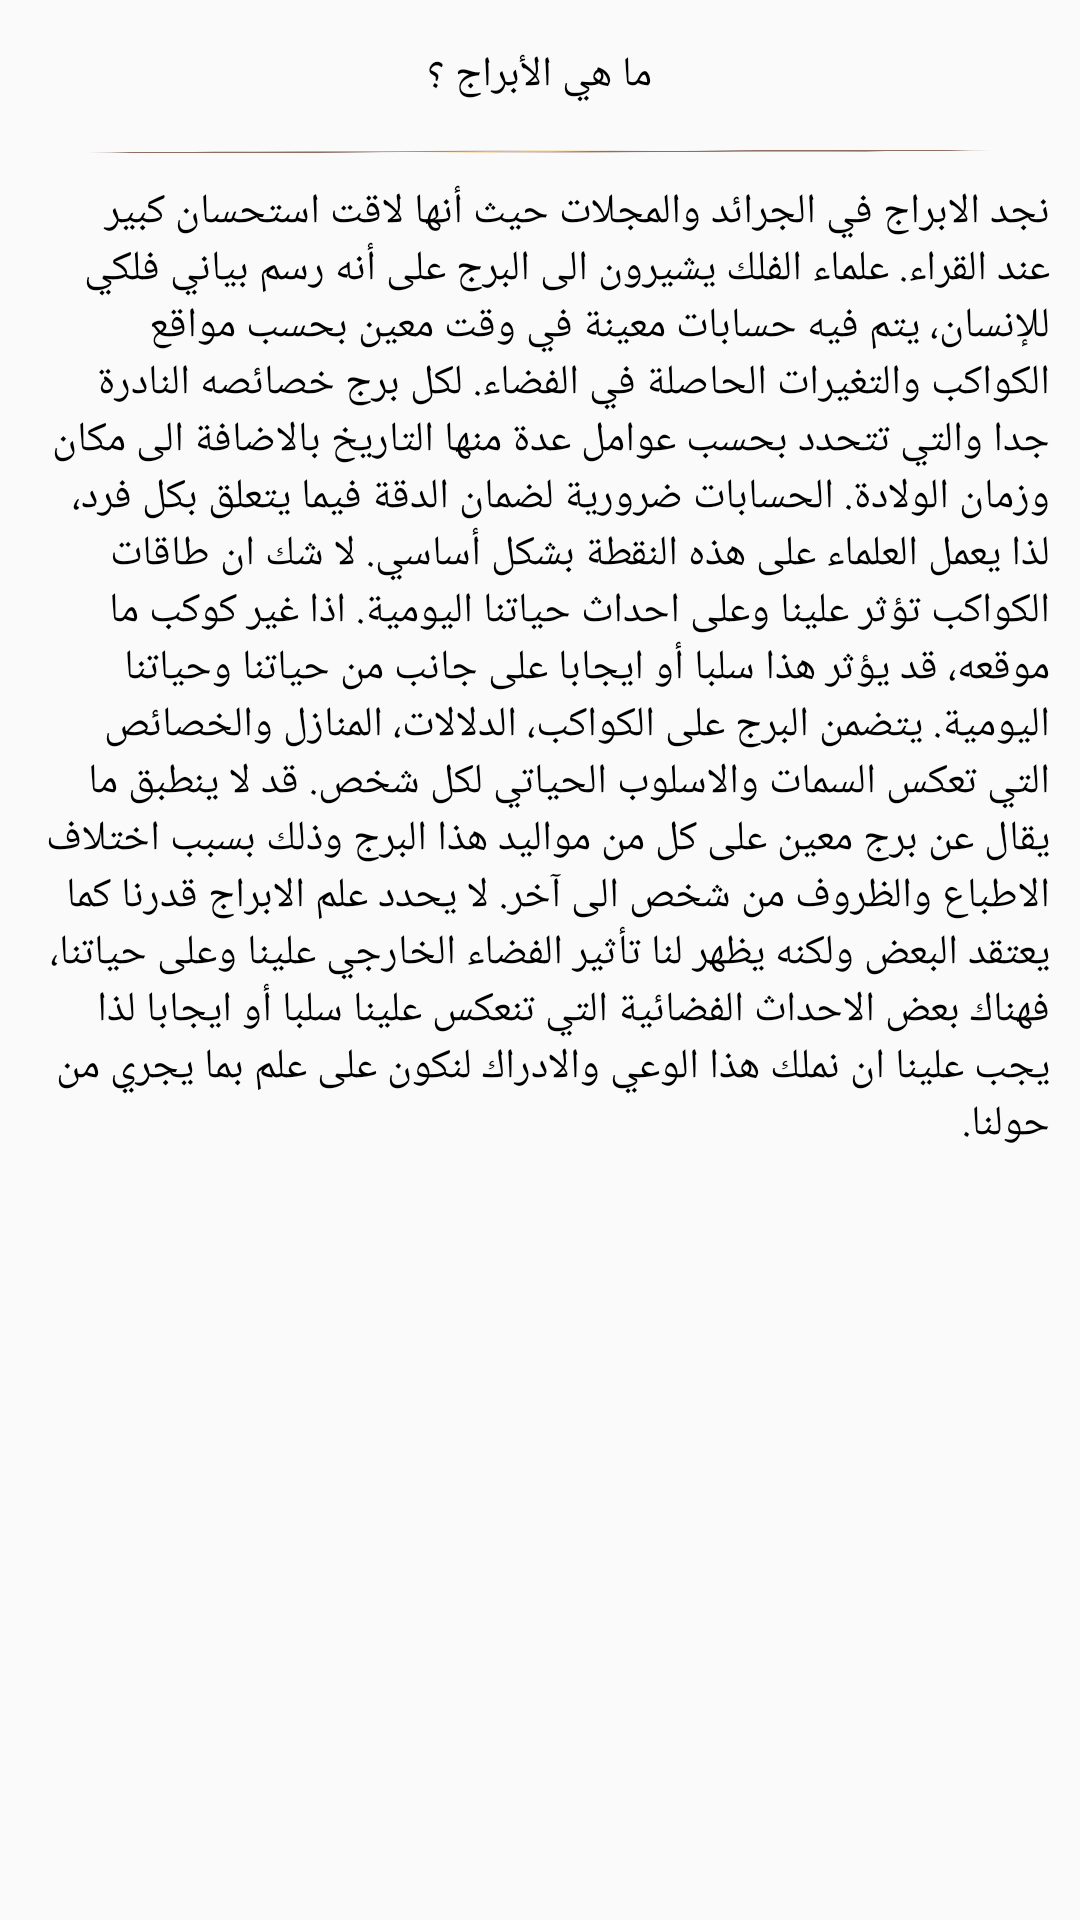

Write the Android layout XML for this screen, with the resource values it uses.
<!-- AndroidManifest.xml: application theme AppTheme -->
<!-- res/layout/whatisabrag.xml -->
<?xml version="1.0" encoding="utf-8"?>
<LinearLayout xmlns:android="http://schemas.android.com/apk/res/android"
    android:orientation="vertical"
    android:layout_width="match_parent"
    android:layout_height="match_parent"
    android:background="@drawable/raduisdialog"
    android:layout_margin="20dp">

    <RelativeLayout
        android:layout_width="match_parent"
        android:layout_height="wrap_content"
        android:orientation="horizontal"
        android:layout_margin="15dp">
    <TextView
        android:layout_width="wrap_content"
        android:layout_height="wrap_content"
        android:text="ما هي الأبراج ؟"
        android:layout_centerInParent="true"
        android:textColor="@color/black"/>
    <TextView
        android:id="@+id/ex"
        android:layout_width="20dp"
        android:layout_height="20dp"
        android:textSize="15dp"
        android:background="@drawable/x"
        android:layout_alignParentLeft="true"/>
    </RelativeLayout>

    <ImageView
        android:layout_width="match_parent"
        android:layout_height="1dp"
        android:background="@drawable/planet1"
        android:layout_marginRight="12dp"
        android:layout_marginLeft="12dp"
        android:layout_gravity="center"/>

   <android.support.v4.widget.NestedScrollView
       android:layout_width="wrap_content"
       android:layout_height="wrap_content">
    <TextView
        android:layout_margin="10dp"
        android:layout_width="match_parent"
        android:layout_height="wrap_content"
        android:textColor="@color/black"
        android:text="@string/whatisabrag"/>
   </android.support.v4.widget.NestedScrollView>
</LinearLayout>
<!-- resources referenced by this layout -->
<resources>
  <color name="black">#000000</color>
  <!-- drawable planet1: png bitmap (drawable, 2921 bytes) -->
  <string name="whatisabrag">نجد الابراج في الجرائد والمجلات حيث أنها لاقت استحسان كبير عند القراء. علماء الفلك يشيرون الى البرج على أنه رسم بياني فلكي للإنسان، يتم فيه حسابات معينة في وقت معين بحسب مواقع الكواكب والتغيرات الحاصلة في الفضاء. لكل برج خصائصه النادرة جدا والتي تتحدد بحسب عوامل عدة منها التاريخ بالاضافة الى مكان وزمان الولادة.
  
  الحسابات ضرورية لضمان الدقة فيما يتعلق بكل فرد، لذا يعمل العلماء على هذه النقطة بشكل أساسي. لا شك ان طاقات الكواكب تؤثر علينا وعلى احداث حياتنا اليومية. اذا غير كوكب ما موقعه، قد يؤثر هذا سلبا أو ايجابا على جانب من حياتنا وحياتنا اليومية.
  
  يتضمن البرج على الكواكب، الدلالات، المنازل والخصائص التي تعكس السمات والاسلوب الحياتي لكل شخص. قد لا ينطبق ما يقال عن برج معين على كل من مواليد هذا البرج وذلك بسبب اختلاف الاطباع والظروف من شخص الى آخر.
  
  لا يحدد علم الابراج قدرنا كما يعتقد البعض ولكنه يظهر لنا تأثير الفضاء الخارجي علينا وعلى حياتنا، فهناك بعض الاحداث الفضائية التي تنعكس علينا سلبا أو ايجابا لذا يجب علينا ان نملك هذا الوعي والادراك لنكون على علم بما يجري من حولنا.</string>
  <style name="AppTheme" parent="Theme.AppCompat.Light.DarkActionBar">
          
          <item name="colorPrimary">@color/colorPrimary</item>
          <item name="colorPrimaryDark">@color/colorPrimaryDark</item>
          <item name="colorAccent">@color/colorAccent</item>
      </style>
  <color name="colorPrimary">#FF6347</color>
  <color name="colorPrimaryDark">#adff6347</color>
  <color name="colorAccent">#FF4081</color>
</resources>
